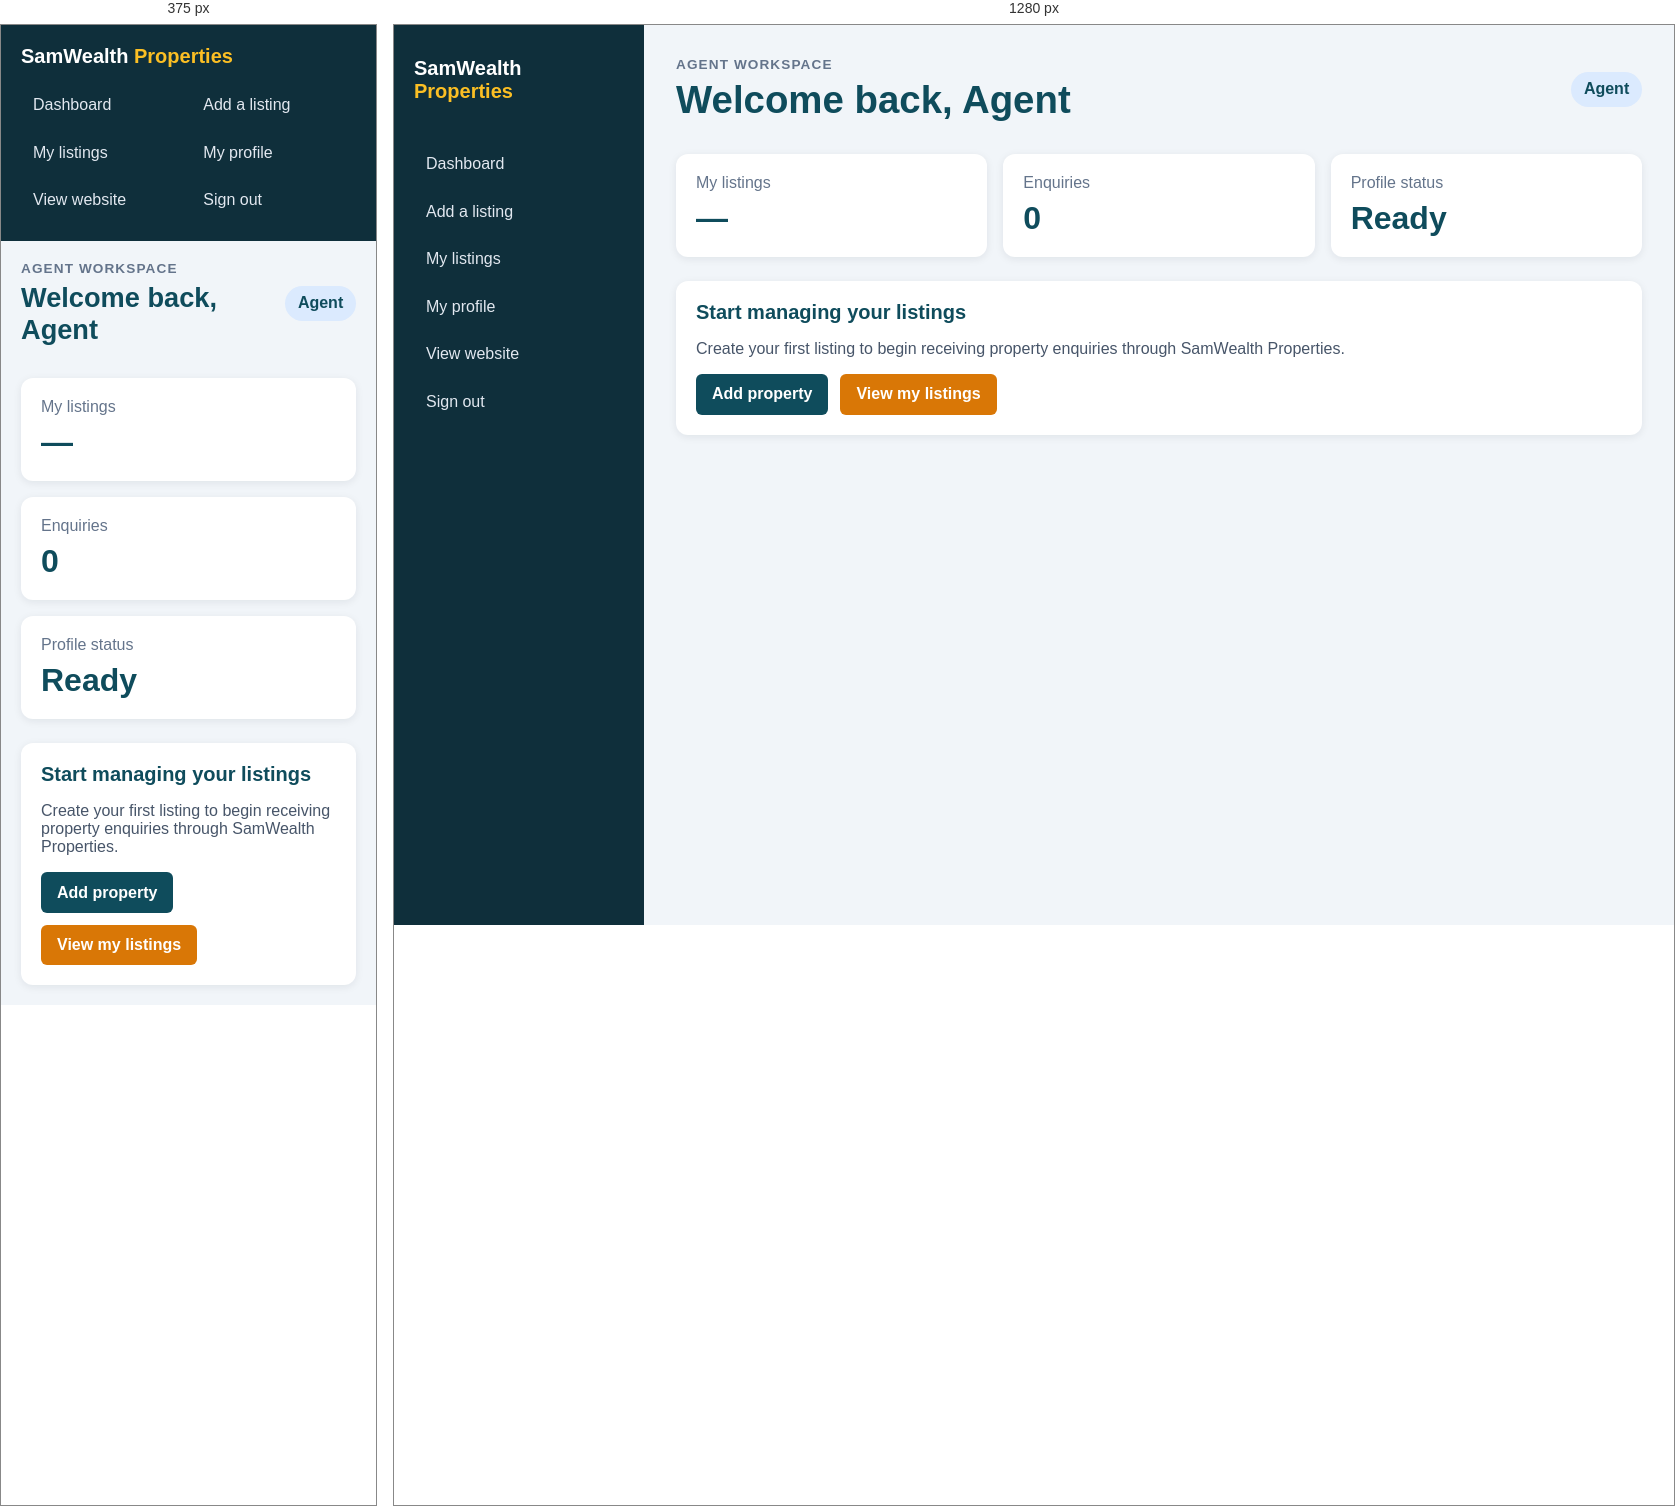
Rendered at 375 px and 1280 px, left to right.

<!-- file: agent_dashboard.html -->
<!doctype html>
<html lang="en">
  <head>
    <meta charset="utf-8" />
    <meta name="viewport" content="width=device-width,initial-scale=1" />
    <title>Agent dashboard | SamWealth</title>
    <link rel="stylesheet" href="dashboard.css" />
  </head>
  <body data-required-role="AGENT">
    <div class="dashboard">
      <aside class="sidebar">
        <a class="brand" href="htmlsur.html"
          >SamWealth <span>Properties</span></a
        >
        <nav>
          <a href="agent_dashboard.html">Dashboard</a
          ><a href="submitproperty.html">Add a listing</a
          ><a href="feature.html">My listings</a
          ><a href="profile.html">My profile</a
          ><a href="htmlsur.html">View website</a
          ><button type="button" data-sign-out>Sign out</button>
        </nav>
      </aside>
      <main class="dashboard-main">
        <div class="topbar">
          <div>
            <p class="eyebrow">Agent workspace</p>
            <h1>Welcome back, <span data-user-name>Agent</span></h1>
          </div>
          <span class="user-name" data-user-name>Agent</span>
        </div>
        <section class="metrics">
          <article class="metric">
            <p>My listings</p>
            <strong data-total-properties>—</strong>
          </article>
          <article class="metric">
            <p>Enquiries</p>
            <strong>0</strong>
          </article>
          <article class="metric">
            <p>Profile status</p>
            <strong>Ready</strong>
          </article>
        </section>
        <section class="panel">
          <h2>Start managing your listings</h2>
          <p class="empty">
            Create your first listing to begin receiving property enquiries
            through SamWealth Properties.
          </p>
          <div class="actions">
            <a class="action" href="submitproperty.html">Add property</a
            ><a class="action secondary" href="feature.html"
              >View my listings</a
            >
          </div>
        </section>
      </main>
    </div>
    <script src="api.js"></script><script src="dashboard.js"></script>
  </body>
</html>


/* @media block from dashboard.css */
@media (max-width: 720px) { .dashboard { grid-template-columns: 1fr; } .sidebar { padding: 1.25rem; } .sidebar nav { margin-top: 1rem; grid-template-columns: repeat(2, 1fr); } .dashboard-main { padding: 1.25rem; } .metrics, .agent-form { grid-template-columns: 1fr; } }